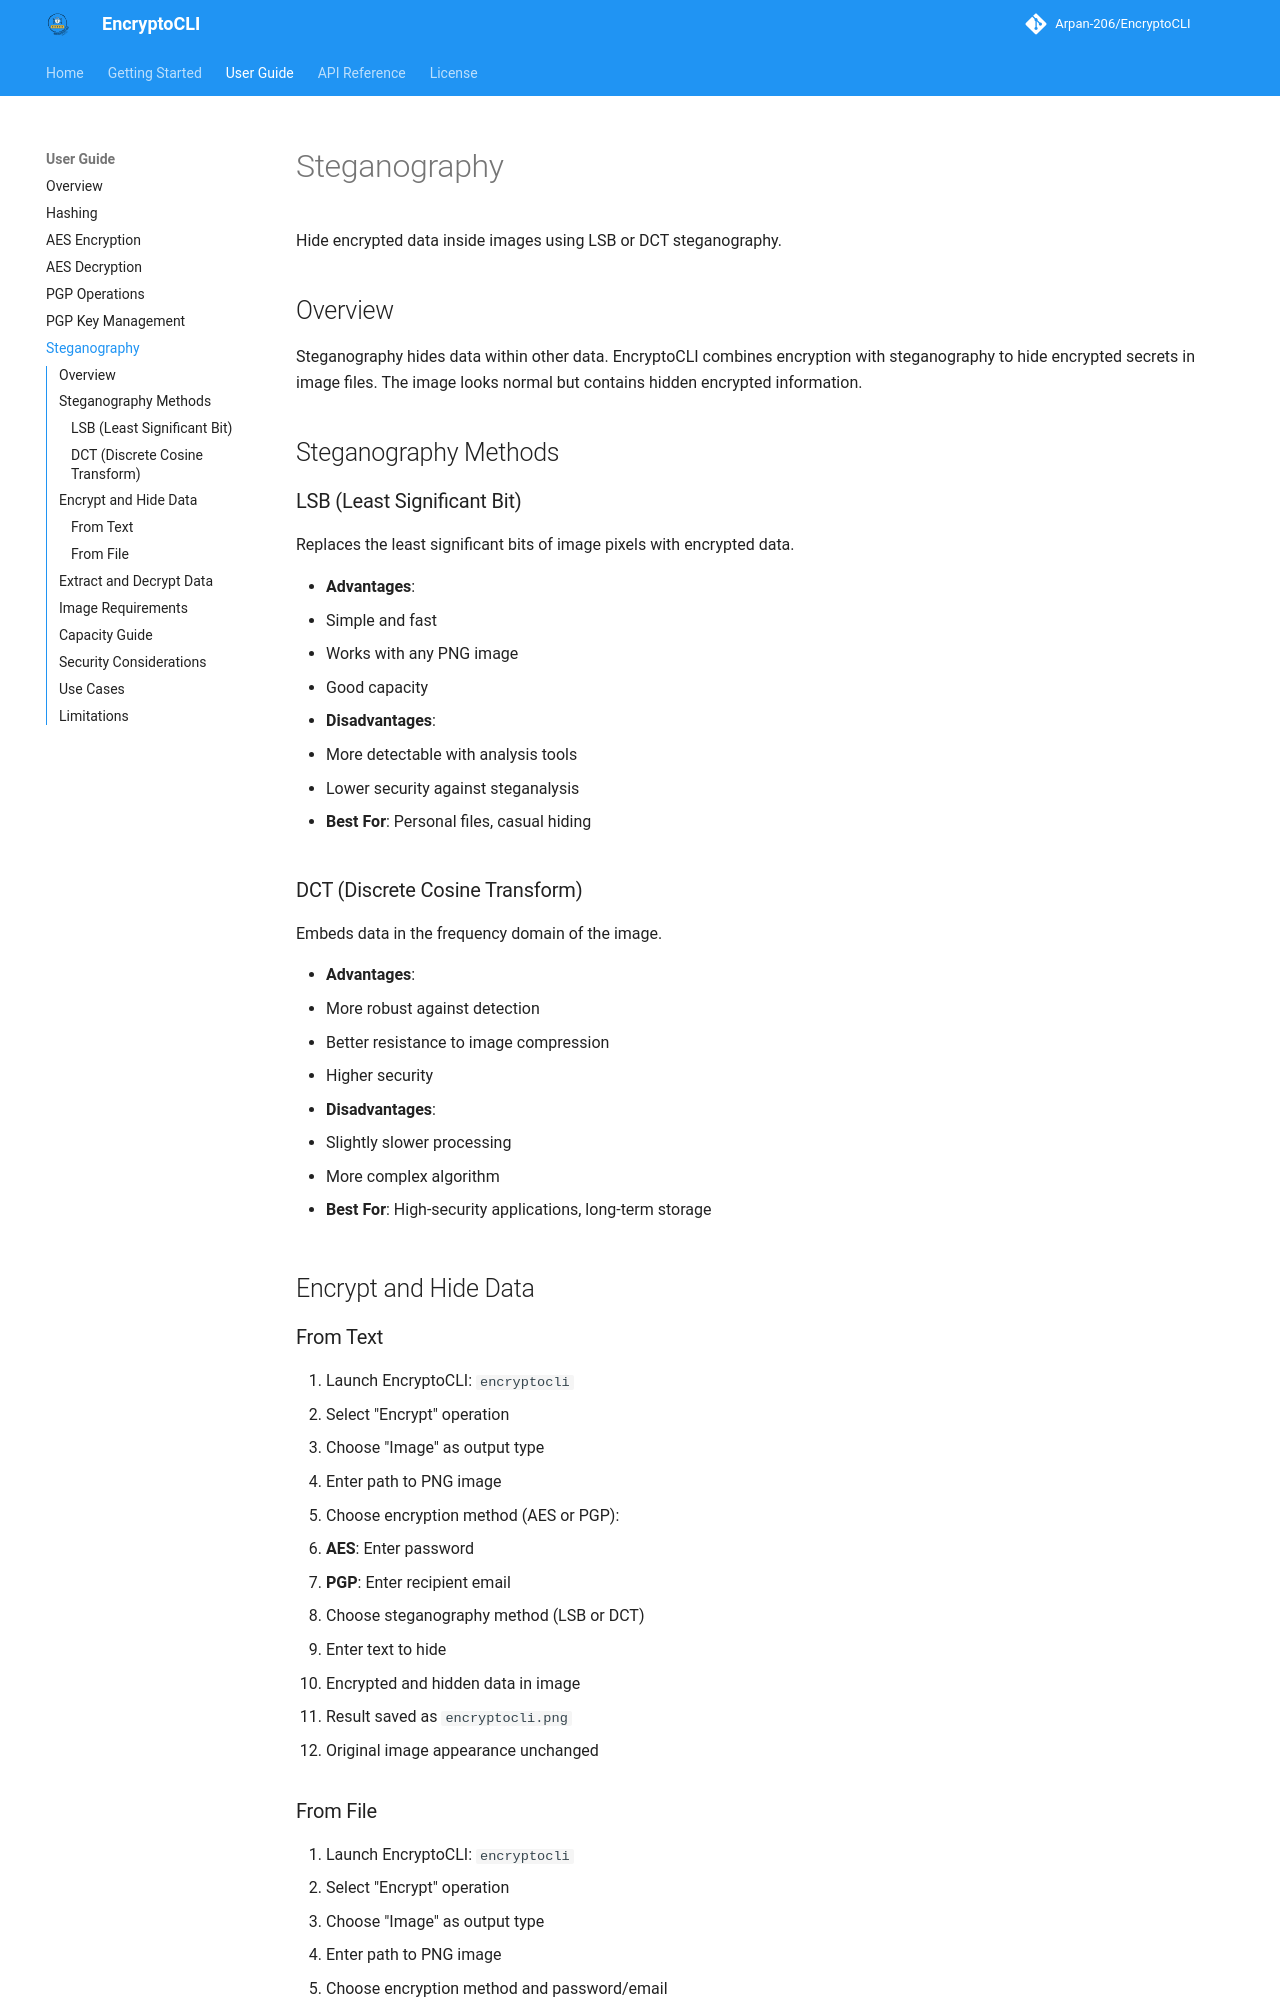

repository: Arpan-206/EncryptoCLI · page: user-guide/steganography/index.html · generator: mkdocs

# Steganography

Hide encrypted data inside images using LSB or DCT steganography.

## Overview

Steganography hides data within other data. EncryptoCLI combines encryption with steganography to hide encrypted secrets in image files. The image looks normal but contains hidden encrypted information.

## Steganography Methods

### LSB (Least Significant Bit)

Replaces the least significant bits of image pixels with encrypted data.

- **Advantages**:
  - Simple and fast
  - Works with any PNG image
  - Good capacity

- **Disadvantages**:
  - More detectable with analysis tools
  - Lower security against steganalysis

- **Best For**: Personal files, casual hiding

### DCT (Discrete Cosine Transform)

Embeds data in the frequency domain of the image.

- **Advantages**:
  - More robust against detection
  - Better resistance to image compression
  - Higher security

- **Disadvantages**:
  - Slightly slower processing
  - More complex algorithm

- **Best For**: High-security applications, long-term storage

## Encrypt and Hide Data

### From Text

1. Launch EncryptoCLI: `encryptocli`
2. Select "Encrypt" operation
3. Choose "Image" as output type
4. Enter path to PNG image
5. Choose encryption method (AES or PGP):
   - **AES**: Enter password
   - **PGP**: Enter recipient email
6. Choose steganography method (LSB or DCT)
7. Enter text to hide
8. Encrypted and hidden data in image
9. Result saved as `encryptocli.png`
10. Original image appearance unchanged
